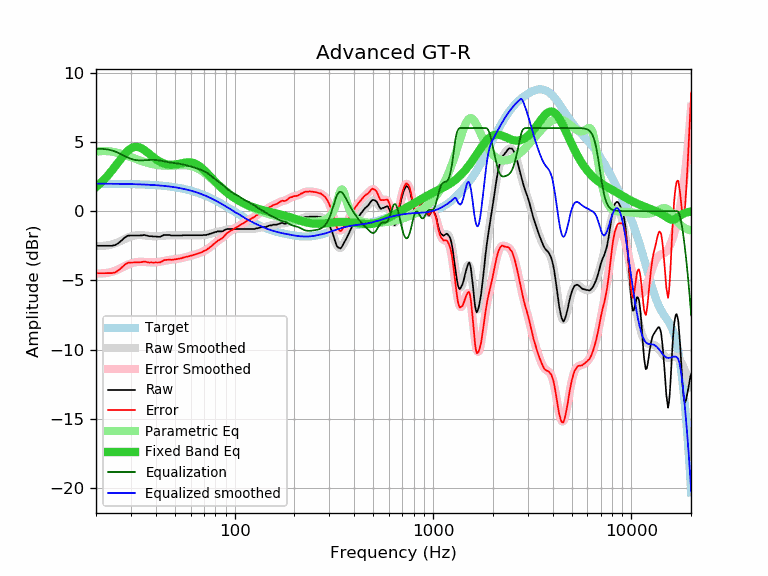

Source data for this figure (header and first rows):
frequency, raw, error, smoothed, error_smoothed, equalization, parametric_eq, equalized_raw, equalized_smoothed, target
20, -2.50, -4.48, -2.52, -4.50, 4.50, 1.73, 2.00, 1.98, 1.98
21, -2.50, -4.48, -2.52, -4.50, 4.50, 2.00, 2.00, 1.98, 1.98
22, -2.50, -4.48, -2.50, -4.48, 4.48, 2.28, 1.98, 1.98, 1.98
23, -2.50, -4.48, -2.47, -4.44, 4.44, 2.59, 1.94, 1.98, 1.98
24, -2.50, -4.48, -2.41, -4.39, 4.39, 2.91, 1.89, 1.98, 1.97
25, -2.45, -4.42, -2.33, -4.30, 4.30, 3.24, 1.85, 1.97, 1.97
26, -2.30, -4.27, -2.23, -4.20, 4.20, 3.57, 1.90, 1.97, 1.97
27, -2.10, -4.07, -2.12, -4.08, 4.08, 3.88, 1.98, 1.97, 1.97
28, -1.89, -3.85, -2.01, -3.97, 3.97, 4.15, 2.08, 1.96, 1.96
29, -1.77, -3.73, -1.91, -3.86, 3.86, 4.37, 2.09, 1.96, 1.96
30, -1.76, -3.71, -1.83, -3.78, 3.78, 4.53, 2.02, 1.95, 1.95
31, -1.76, -3.71, -1.77, -3.72, 3.72, 4.62, 1.96, 1.95, 1.95
32, -1.76, -3.70, -1.74, -3.68, 3.68, 4.64, 1.92, 1.94, 1.94
33, -1.76, -3.70, -1.73, -3.66, 3.66, 4.61, 1.90, 1.93, 1.93
34, -1.75, -3.68, -1.73, -3.66, 3.66, 4.53, 1.91, 1.93, 1.93
35, -1.72, -3.64, -1.75, -3.67, 3.67, 4.41, 1.95, 1.92, 1.92
36, -1.76, -3.67, -1.77, -3.68, 3.68, 4.28, 1.92, 1.91, 1.91
37, -1.81, -3.71, -1.79, -3.69, 3.69, 4.14, 1.88, 1.90, 1.90
38, -1.81, -3.70, -1.81, -3.70, 3.70, 4.01, 1.89, 1.89, 1.89
39, -1.83, -3.71, -1.82, -3.70, 3.70, 3.88, 1.87, 1.88, 1.88
40, -1.83, -3.70, -1.82, -3.69, 3.69, 3.76, 1.86, 1.87, 1.87
41, -1.85, -3.71, -1.81, -3.68, 3.68, 3.65, 1.82, 1.86, 1.86
42, -1.85, -3.70, -1.80, -3.65, 3.65, 3.57, 1.80, 1.85, 1.85
43, -1.79, -3.63, -1.79, -3.62, 3.62, 3.49, 1.83, 1.84, 1.84
44, -1.72, -3.54, -1.77, -3.59, 3.59, 3.44, 1.87, 1.82, 1.82
45, -1.72, -3.53, -1.76, -3.57, 3.57, 3.39, 1.84, 1.81, 1.81
46, -1.72, -3.51, -1.75, -3.54, 3.54, 3.36, 1.82, 1.79, 1.79
47, -1.72, -3.50, -1.74, -3.52, 3.52, 3.35, 1.80, 1.78, 1.78
48, -1.76, -3.52, -1.74, -3.50, 3.50, 3.34, 1.74, 1.76, 1.76
49, -1.76, -3.50, -1.75, -3.49, 3.49, 3.35, 1.73, 1.74, 1.74
50, -1.76, -3.48, -1.75, -3.47, 3.47, 3.36, 1.71, 1.72, 1.72
51, -1.76, -3.46, -1.75, -3.46, 3.46, 3.38, 1.70, 1.70, 1.70
52, -1.76, -3.44, -1.76, -3.44, 3.44, 3.40, 1.68, 1.68, 1.68
53, -1.76, -3.42, -1.76, -3.42, 3.42, 3.43, 1.66, 1.66, 1.66
54, -1.76, -3.40, -1.75, -3.39, 3.39, 3.45, 1.63, 1.64, 1.64
55, -1.74, -3.36, -1.75, -3.37, 3.37, 3.48, 1.62, 1.61, 1.61
56, -1.74, -3.33, -1.75, -3.34, 3.34, 3.50, 1.60, 1.59, 1.59
57, -1.74, -3.31, -1.74, -3.31, 3.31, 3.51, 1.57, 1.56, 1.56
58, -1.74, -3.28, -1.74, -3.28, 3.28, 3.52, 1.54, 1.54, 1.54
59, -1.74, -3.25, -1.74, -3.25, 3.25, 3.52, 1.51, 1.51, 1.51
60, -1.74, -3.22, -1.74, -3.22, 3.22, 3.51, 1.48, 1.48, 1.48
61, -1.74, -3.20, -1.74, -3.19, 3.19, 3.50, 1.45, 1.45, 1.45
62, -1.74, -3.17, -1.74, -3.17, 3.17, 3.47, 1.42, 1.42, 1.42
63, -1.74, -3.14, -1.74, -3.14, 3.14, 3.43, 1.39, 1.39, 1.39
64, -1.74, -3.10, -1.74, -3.11, 3.11, 3.39, 1.36, 1.36, 1.36
65, -1.74, -3.07, -1.74, -3.07, 3.07, 3.33, 1.33, 1.33, 1.33
66, -1.74, -3.04, -1.74, -3.04, 3.04, 3.27, 1.30, 1.30, 1.30
67, -1.74, -3.00, -1.74, -3.01, 3.01, 3.20, 1.26, 1.26, 1.26
68, -1.74, -2.97, -1.74, -2.97, 2.97, 3.13, 1.23, 1.23, 1.23
69, -1.74, -2.93, -1.74, -2.93, 2.93, 3.05, 1.19, 1.19, 1.19
70, -1.72, -2.88, -1.73, -2.89, 2.89, 2.97, 1.17, 1.16, 1.16
71, -1.72, -2.84, -1.72, -2.84, 2.84, 2.88, 1.12, 1.12, 1.12
72, -1.72, -2.80, -1.70, -2.79, 2.79, 2.79, 1.07, 1.08, 1.08
73, -1.68, -2.73, -1.69, -2.73, 2.73, 2.70, 1.05, 1.05, 1.05
74, -1.68, -2.69, -1.67, -2.67, 2.67, 2.62, 0.99, 1.01, 1.01
75, -1.63, -2.60, -1.64, -2.61, 2.61, 2.53, 0.98, 0.97, 0.97
76, -1.63, -2.56, -1.62, -2.55, 2.55, 2.44, 0.92, 0.93, 0.93
77, -1.59, -2.48, -1.59, -2.48, 2.48, 2.35, 0.89, 0.89, 0.89
78, -1.56, -2.41, -1.56, -2.41, 2.41, 2.27, 0.85, 0.85, 0.85
79, -1.54, -2.35, -1.54, -2.35, 2.35, 2.18, 0.81, 0.81, 0.81
... 553 more rows
